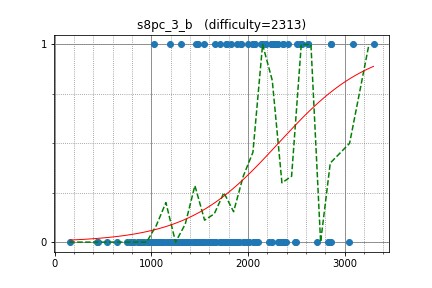

The file beside this chart, header and first rows:
yosupo, 159.371600, 0
uwi, 3082, 1
snuke, 3298, 1
kmjp, 2858, 1
yutaka1999, 2858, 1
nuip, 2858, 0
tomerun, 2509, 1
hongrock, 2358, 1
goto, 2358, 0
dohatsutsu, 2358, 1
kobae964, 2539, 1
zscoder, 2275, 1
pekempey, 2560, 1
mamekin, 2616, 1
sate3saku3, 2616, 1
fwm94, 2278, 1
latte0119, 2709, 0
kyuridenamida, 2314, 0
startcpp, 1929, 1
camypaper, 2387, 0
rickytheta, 2490, 0
pkMZ75105, 1994, 1
okaduki, 2236, 1
kzyKT, 2249, 0
platypus, 1925, 1
bigINnnner, 2318, 0
hamayanhamayan, 2056, 1
eukaryo, 2279, 1
ei13333, 2132, 1
irkstepanov, 2296, 1
yurahuna, 2064, 1
ixmel_rd, 2051, 1
yokozuna57, 2051, 1
j_gui0121, 2189, 1
natrium, 2412, 1
burglar, 2270, 1
nwin, 2314, 1
leign, 1661, 1
EvgeniSergeev, 2336, 0
mayoko, 2340, 0
hiromi_ayase, 1757, 0
gigime, 1846, 0
yuki681, 1807, 0
maroonrk, 2832, 0
anta, 3049, 0
torus711, 2082, 0
balakrishnan_v, 1943, 0
TangentDay, 2252, 1
tanzaku, 2249, 1
GGOSinon, 2152, 1
rkm0959, 2248, 1
tnakao, 1309, 1
paruki, 2072, 1
autumn_eel, 1483, 1
exqt, 1705, 0
homa1024, 1477, 0
suigingin, 1715, 0
tossy, 1889, 1
yanagi3150, 1776, 1
naimonon77, 1714, 1
semiexp, 1714, 0
... 108 more rows
